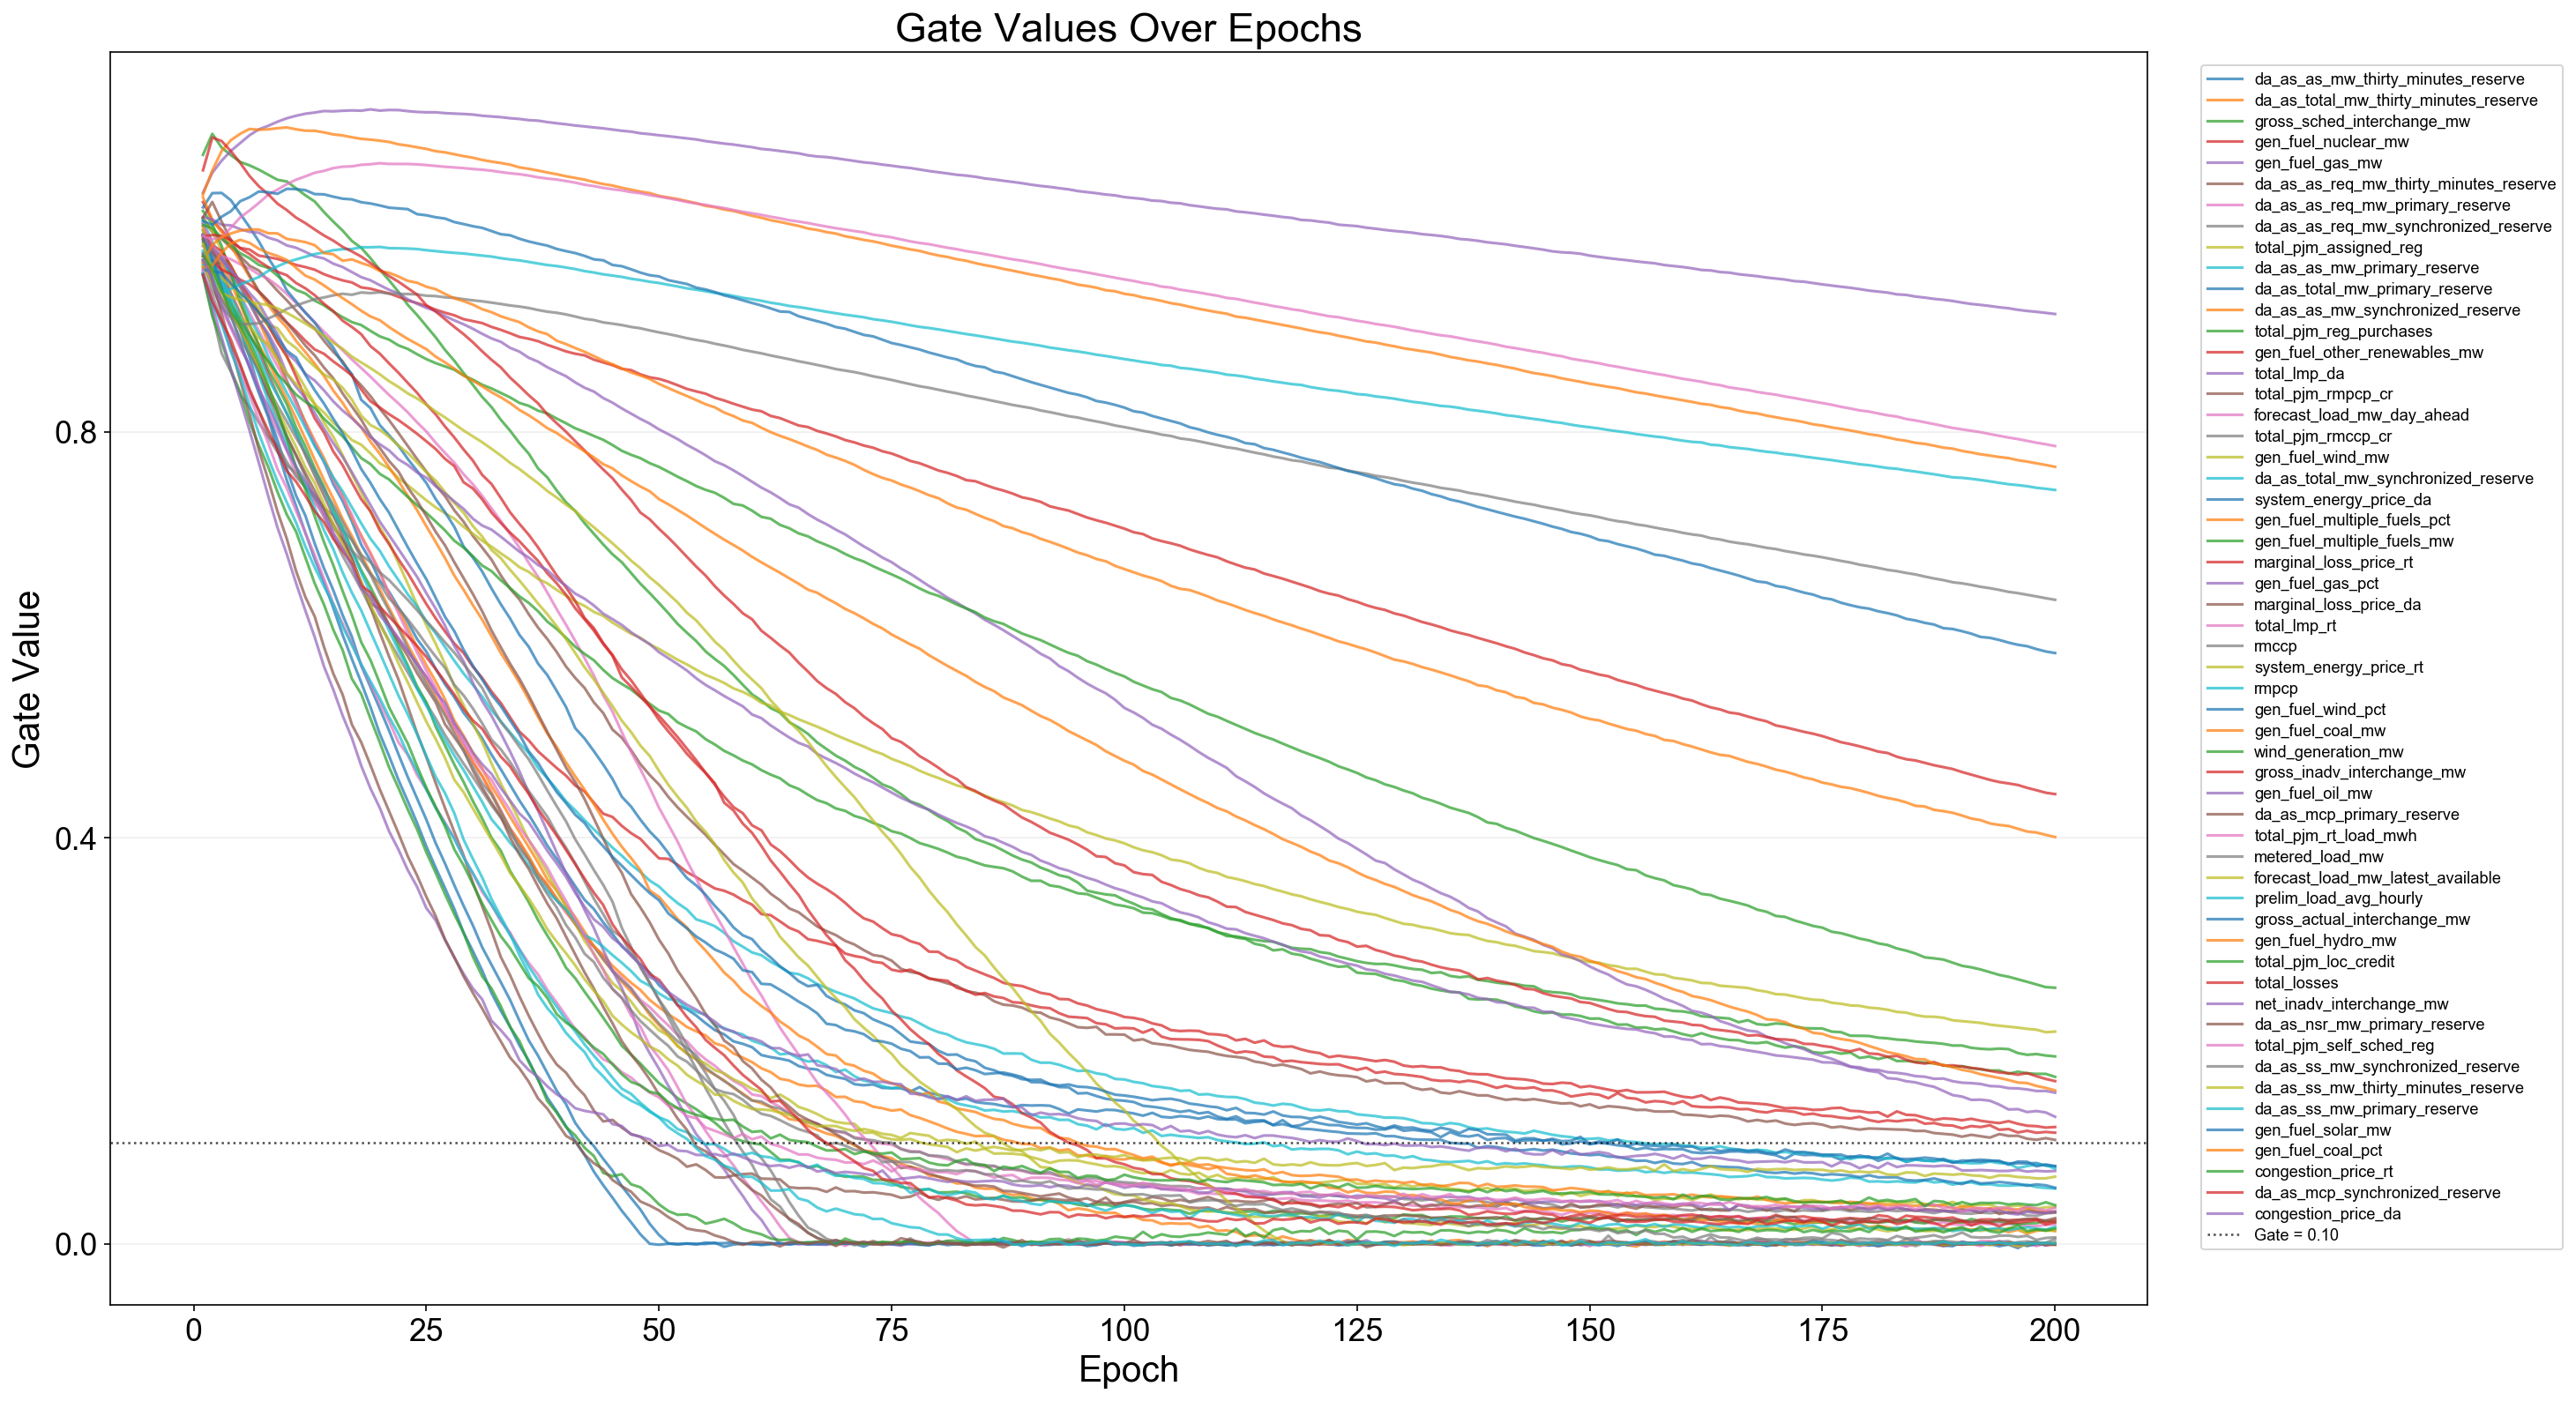

Source data for this figure (header and first rows):
epoch, feature_index, feature, gate
1, 1, da_as_as_mw_thirty_minutes_reserve, 0.975
1, 2, da_as_total_mw_thirty_minutes_reserve, 0.9947
1, 3, gross_sched_interchange_mw, 1.073
1, 4, gen_fuel_nuclear_mw, 1.026
1, 5, gen_fuel_gas_mw, 1.035
1, 6, da_as_as_req_mw_thirty_minutes_reserve, 1.01
1, 7, da_as_as_req_mw_primary_reserve, 0.9933
1, 8, da_as_as_req_mw_synchronized_reserve, 1.005
1, 9, total_pjm_assigned_reg, 1.011
1, 10, da_as_as_mw_primary_reserve, 1.009
1, 11, da_as_total_mw_primary_reserve, 0.9943
1, 12, da_as_as_mw_synchronized_reserve, 1.002
1, 13, total_pjm_reg_purchases, 1.017
1, 14, gen_fuel_other_renewables_mw, 0.9928
1, 15, total_lmp_da, 0.9829
1, 16, total_pjm_rmpcp_cr, 0.9982
1, 17, forecast_load_mw_day_ahead, 1.005
1, 18, total_pjm_rmccp_cr, 0.9543
1, 19, gen_fuel_wind_mw, 0.9997
1, 20, da_as_total_mw_synchronized_reserve, 0.9783
1, 21, system_energy_price_da, 1.021
1, 22, gen_fuel_multiple_fuels_pct, 1.031
1, 23, gen_fuel_multiple_fuels_mw, 0.9891
1, 24, marginal_loss_price_rt, 0.9729
1, 25, gen_fuel_gas_pct, 1.011
1, 26, marginal_loss_price_da, 1.011
1, 27, total_lmp_rt, 0.9622
1, 28, rmccp, 0.9553
1, 29, system_energy_price_rt, 0.9672
1, 30, rmpcp, 0.987
1, 31, gen_fuel_wind_pct, 0.9926
1, 32, gen_fuel_coal_mw, 1.034
1, 33, wind_generation_mw, 1.003
1, 34, gross_inadv_interchange_mw, 0.992
1, 35, gen_fuel_oil_mw, 0.9939
1, 36, da_as_mcp_primary_reserve, 0.9689
1, 37, total_pjm_rt_load_mwh, 0.9925
1, 38, metered_load_mw, 0.9678
1, 39, forecast_load_mw_latest_available, 0.9634
1, 40, prelim_load_avg_hourly, 0.9649
1, 41, gross_actual_interchange_mw, 0.9598
1, 42, gen_fuel_hydro_mw, 0.9663
1, 43, total_pjm_loc_credit, 0.9541
1, 44, total_losses, 1.057
1, 45, net_inadv_interchange_mw, 0.9569
1, 46, da_as_nsr_mw_primary_reserve, 0.9899
1, 47, total_pjm_self_sched_reg, 0.959
1, 48, da_as_ss_mw_synchronized_reserve, 0.976
1, 49, da_as_ss_mw_thirty_minutes_reserve, 0.9848
1, 50, da_as_ss_mw_primary_reserve, 0.9562
1, 51, gen_fuel_solar_mw, 1.008
1, 52, gen_fuel_coal_pct, 0.9619
1, 53, congestion_price_rt, 0.9728
1, 54, da_as_mcp_synchronized_reserve, 0.9546
1, 55, congestion_price_da, 0.9696
2, 1, da_as_as_mw_thirty_minutes_reserve, 0.9658
2, 2, da_as_total_mw_thirty_minutes_reserve, 0.9806
2, 3, gross_sched_interchange_mw, 1.093
2, 4, gen_fuel_nuclear_mw, 1.008
2, 5, gen_fuel_gas_mw, 1.055
... 10,940 more rows
